The GitHub repository kailashkai/GemstoneClassification contains a labelled image folder "gemstone_images" with 6 categories: emerald, fake emerald, fake ruby, fake turquoise, ruby, turquoise. Examples follow, each with its label.

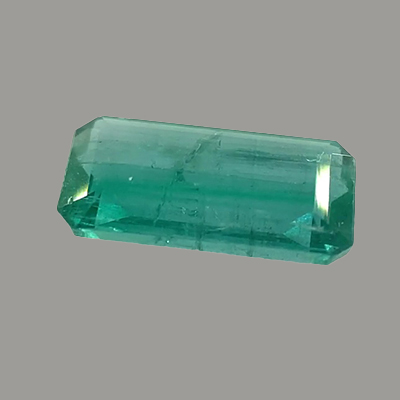
Label: emerald

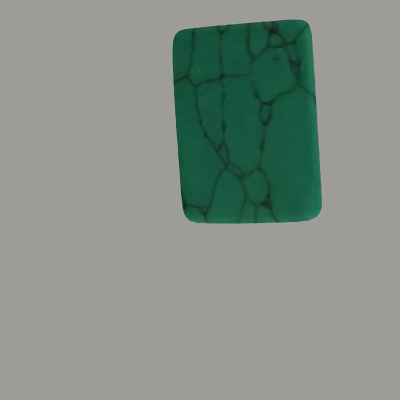
Label: fake turquoise

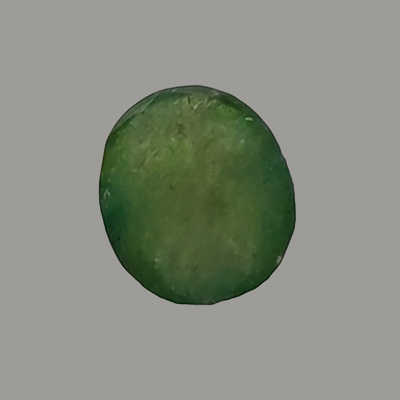
Label: fake emerald

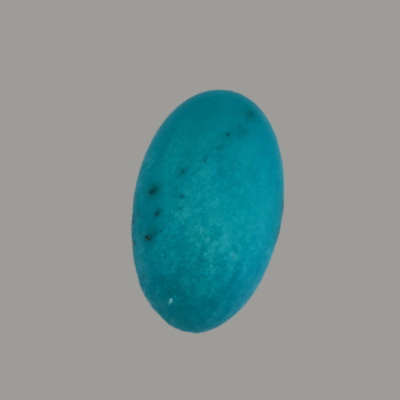
Label: turquoise

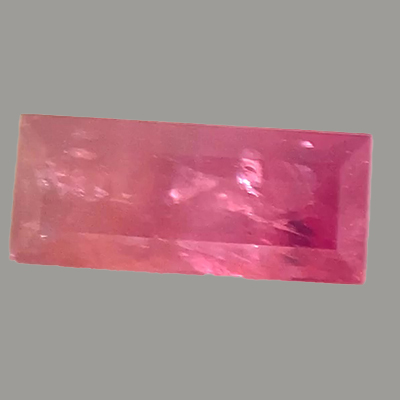
Label: ruby

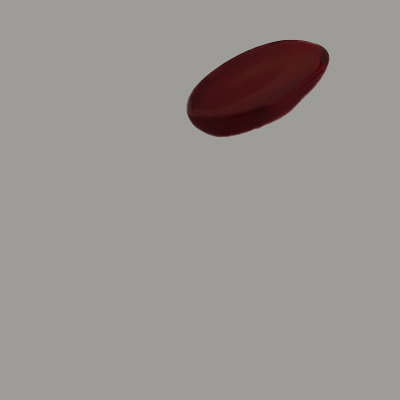
Label: fake ruby
